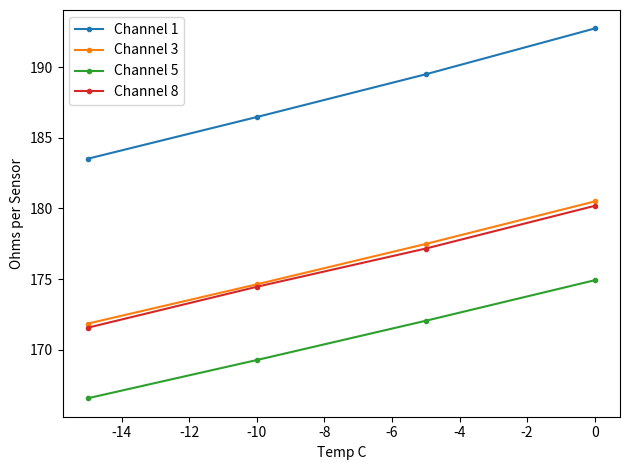

This chart was generated by the following Python code:
import numpy as np
import matplotlib.pyplot as plt

codes = np.array([
    [0.027315, 0.027057, 0.026816, 0.026581],
    [0.026340, 0.026100, 0.025872, 0.025650],
    [0.025895, 0.025666, 0.025444, 0.025228],
    [0.026315, 0.026074, 0.025858, 0.025627],
])

print(codes)
codes = (2**24-1)*codes
# volts = codes * 1.024 * (3.3/2) / 2.56
volts = 1.65 + (codes/2**23 - 1) * 1.024 * 1.65 / 1
print(volts)

# V = 3.3 * (R / (R+47.5E3))
ohms = 0.25 * 47.5E3 / (3.3 / volts - 1)
print(ohms)

plt.plot([0, -5, -10, -15], ohms[0, :], marker='.', label='Channel 1')
plt.plot([0, -5, -10, -15], ohms[1, :], marker='.', label='Channel 3')
plt.plot([0, -5, -10, -15], ohms[2, :], marker='.', label='Channel 5')
plt.plot([0, -5, -10, -15], ohms[3, :], marker='.', label='Channel 8')
plt.ylabel('Ohms per Sensor')
plt.xlabel('Temp C')
plt.legend()
plt.tight_layout()
plt.show()
